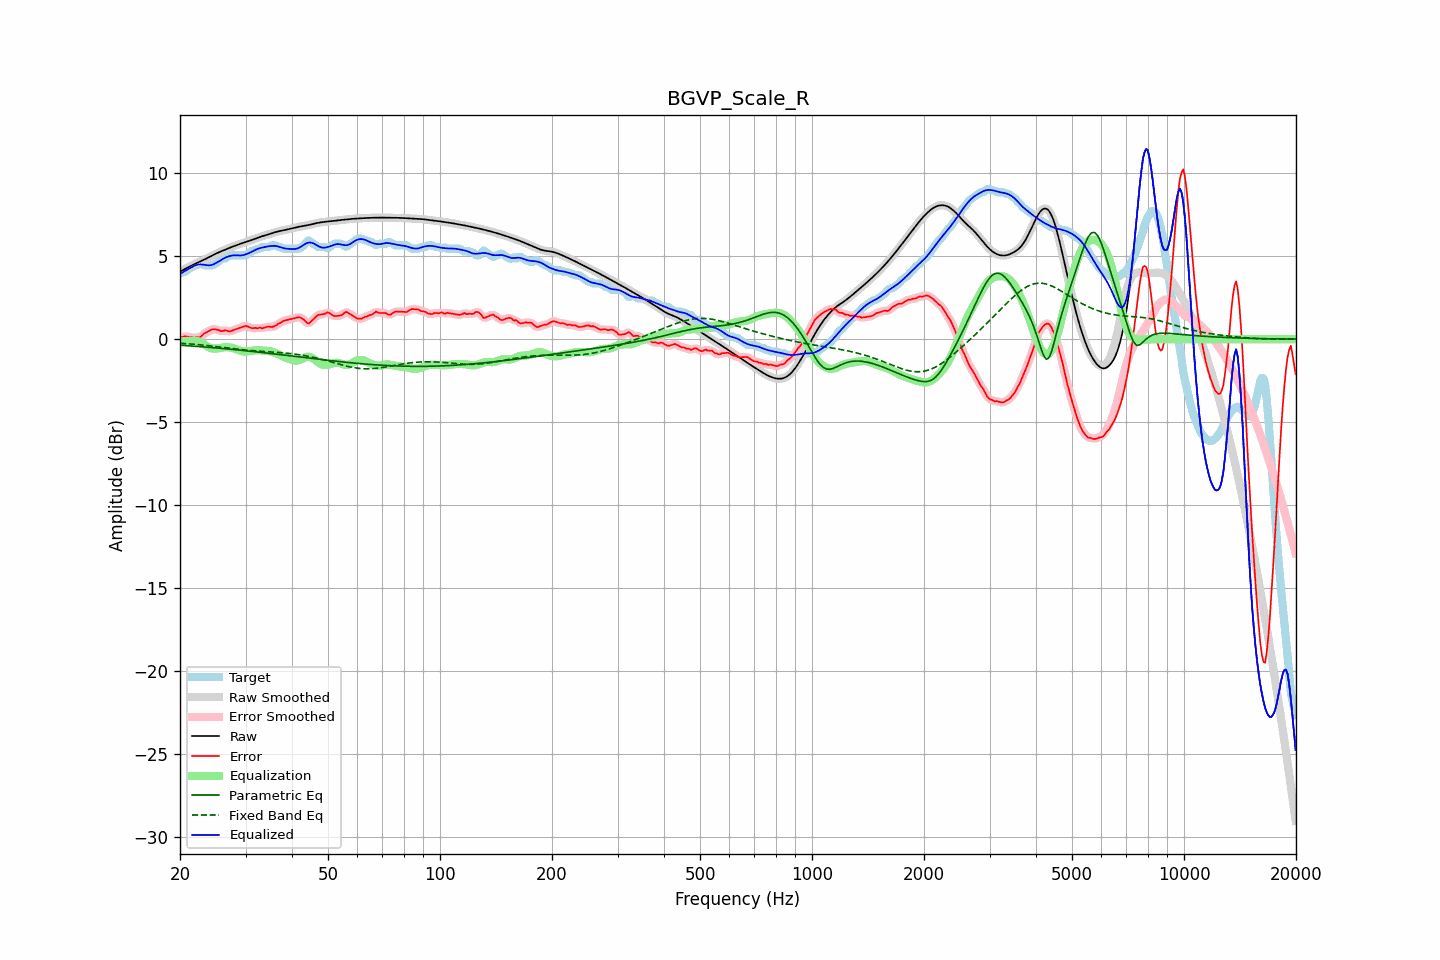

The file beside this chart, header and first rows:
frequency, raw, error, smoothed, error_smoothed, equalization, parametric_eq, fixed_band_eq, equalized_raw, equalized_smoothed, target
20.00, 4.07, 0.12, 4.07, 0.11, -0.15, -0.37, -0.25, 3.92, 3.92, 3.95
20.20, 4.12, 0.12, 4.12, 0.13, -0.14, -0.37, -0.25, 3.98, 3.98, 4.00
20.40, 4.17, 0.12, 4.17, 0.15, -0.13, -0.38, -0.26, 4.04, 4.04, 4.05
20.61, 4.23, 0.17, 4.23, 0.15, -0.12, -0.38, -0.27, 4.10, 4.10, 4.05
20.81, 4.28, 0.16, 4.28, 0.15, -0.12, -0.39, -0.27, 4.16, 4.16, 4.12
21.02, 4.33, 0.14, 4.33, 0.14, -0.11, -0.40, -0.28, 4.21, 4.22, 4.19
21.23, 4.38, 0.12, 4.38, 0.12, -0.11, -0.40, -0.29, 4.27, 4.27, 4.26
21.44, 4.43, 0.12, 4.43, 0.11, -0.11, -0.41, -0.30, 4.32, 4.32, 4.31
21.66, 4.48, 0.10, 4.48, 0.10, -0.10, -0.42, -0.30, 4.37, 4.37, 4.37
21.87, 4.52, 0.08, 4.52, 0.10, -0.10, -0.43, -0.31, 4.43, 4.43, 4.44
22.09, 4.57, 0.12, 4.57, 0.10, -0.10, -0.43, -0.32, 4.46, 4.46, 4.45
22.31, 4.61, 0.12, 4.61, 0.10, -0.12, -0.44, -0.33, 4.49, 4.49, 4.49
22.54, 4.66, 0.11, 4.66, 0.12, -0.15, -0.45, -0.34, 4.50, 4.50, 4.55
22.76, 4.70, 0.15, 4.70, 0.17, -0.20, -0.45, -0.35, 4.50, 4.50, 4.55
22.99, 4.74, 0.24, 4.74, 0.24, -0.25, -0.46, -0.36, 4.50, 4.50, 4.50
23.22, 4.79, 0.34, 4.79, 0.32, -0.31, -0.47, -0.37, 4.48, 4.48, 4.45
23.45, 4.84, 0.39, 4.84, 0.39, -0.37, -0.48, -0.38, 4.47, 4.47, 4.45
23.69, 4.89, 0.44, 4.89, 0.44, -0.44, -0.49, -0.39, 4.45, 4.45, 4.45
23.92, 4.94, 0.49, 4.94, 0.49, -0.49, -0.49, -0.40, 4.45, 4.45, 4.45
24.16, 4.99, 0.54, 4.99, 0.54, -0.53, -0.50, -0.41, 4.46, 4.46, 4.45
24.40, 5.04, 0.59, 5.04, 0.58, -0.56, -0.51, -0.42, 4.48, 4.48, 4.45
24.65, 5.09, 0.60, 5.09, 0.60, -0.57, -0.52, -0.43, 4.52, 4.52, 4.49
24.89, 5.14, 0.59, 5.14, 0.59, -0.57, -0.53, -0.44, 4.57, 4.57, 4.55
25.14, 5.18, 0.57, 5.18, 0.57, -0.57, -0.53, -0.45, 4.62, 4.62, 4.61
25.39, 5.23, 0.54, 5.23, 0.54, -0.55, -0.54, -0.46, 4.67, 4.67, 4.68
25.65, 5.27, 0.50, 5.27, 0.51, -0.54, -0.55, -0.48, 4.73, 4.73, 4.76
25.91, 5.31, 0.48, 5.31, 0.50, -0.52, -0.56, -0.49, 4.79, 4.79, 4.83
26.16, 5.35, 0.50, 5.35, 0.50, -0.50, -0.57, -0.50, 4.85, 4.85, 4.85
26.43, 5.39, 0.53, 5.39, 0.51, -0.49, -0.58, -0.51, 4.90, 4.90, 4.86
26.69, 5.43, 0.51, 5.43, 0.50, -0.48, -0.59, -0.52, 4.95, 4.95, 4.92
26.96, 5.47, 0.48, 5.47, 0.48, -0.49, -0.60, -0.54, 4.98, 4.98, 4.99
27.23, 5.51, 0.46, 5.51, 0.48, -0.50, -0.60, -0.55, 5.01, 5.01, 5.05
27.50, 5.55, 0.50, 5.55, 0.49, -0.52, -0.61, -0.56, 5.03, 5.03, 5.05
27.77, 5.59, 0.53, 5.59, 0.53, -0.54, -0.62, -0.57, 5.05, 5.05, 5.05
28.05, 5.62, 0.57, 5.62, 0.57, -0.57, -0.63, -0.58, 5.06, 5.06, 5.05
28.33, 5.66, 0.61, 5.66, 0.61, -0.60, -0.64, -0.59, 5.06, 5.06, 5.05
28.62, 5.69, 0.64, 5.69, 0.64, -0.64, -0.65, -0.60, 5.05, 5.05, 5.05
28.90, 5.73, 0.68, 5.73, 0.68, -0.68, -0.66, -0.62, 5.04, 5.04, 5.05
29.19, 5.76, 0.71, 5.76, 0.71, -0.72, -0.67, -0.63, 5.05, 5.05, 5.05
29.48, 5.79, 0.74, 5.79, 0.75, -0.74, -0.68, -0.64, 5.06, 5.06, 5.05
29.78, 5.83, 0.78, 5.83, 0.77, -0.75, -0.69, -0.65, 5.08, 5.08, 5.05
30.08, 5.86, 0.79, 5.86, 0.78, -0.75, -0.70, -0.66, 5.11, 5.11, 5.07
30.38, 5.89, 0.76, 5.89, 0.76, -0.74, -0.71, -0.67, 5.15, 5.15, 5.13
30.68, 5.92, 0.72, 5.92, 0.72, -0.73, -0.72, -0.68, 5.19, 5.19, 5.20
30.99, 5.95, 0.68, 5.95, 0.69, -0.71, -0.73, -0.68, 5.24, 5.24, 5.27
31.30, 5.98, 0.65, 5.99, 0.67, -0.70, -0.74, -0.69, 5.29, 5.29, 5.33
31.61, 6.02, 0.67, 6.02, 0.66, -0.68, -0.75, -0.70, 5.34, 5.34, 5.35
31.93, 6.06, 0.68, 6.06, 0.66, -0.67, -0.76, -0.71, 5.39, 5.39, 5.38
32.24, 6.09, 0.65, 6.09, 0.68, -0.66, -0.77, -0.72, 5.43, 5.43, 5.44
32.57, 6.13, 0.68, 6.13, 0.67, -0.66, -0.78, -0.72, 5.47, 5.47, 5.45
32.89, 6.17, 0.69, 6.17, 0.67, -0.67, -0.80, -0.73, 5.49, 5.49, 5.47
33.22, 6.20, 0.65, 6.20, 0.67, -0.68, -0.81, -0.74, 5.51, 5.51, 5.55
33.55, 6.23, 0.68, 6.23, 0.68, -0.69, -0.82, -0.74, 5.54, 5.54, 5.55
33.89, 6.26, 0.71, 6.26, 0.70, -0.70, -0.83, -0.75, 5.56, 5.56, 5.55
34.23, 6.29, 0.73, 6.29, 0.74, -0.71, -0.84, -0.76, 5.58, 5.58, 5.55
34.57, 6.31, 0.76, 6.31, 0.75, -0.72, -0.85, -0.76, 5.59, 5.59, 5.55
34.92, 6.34, 0.75, 6.34, 0.74, -0.74, -0.86, -0.77, 5.61, 5.61, 5.59
35.27, 6.38, 0.72, 6.38, 0.74, -0.76, -0.87, -0.77, 5.62, 5.62, 5.65
35.62, 6.41, 0.76, 6.41, 0.75, -0.79, -0.88, -0.78, 5.62, 5.62, 5.65
35.97, 6.44, 0.79, 6.44, 0.79, -0.82, -0.89, -0.79, 5.62, 5.62, 5.65
... 635 more rows
